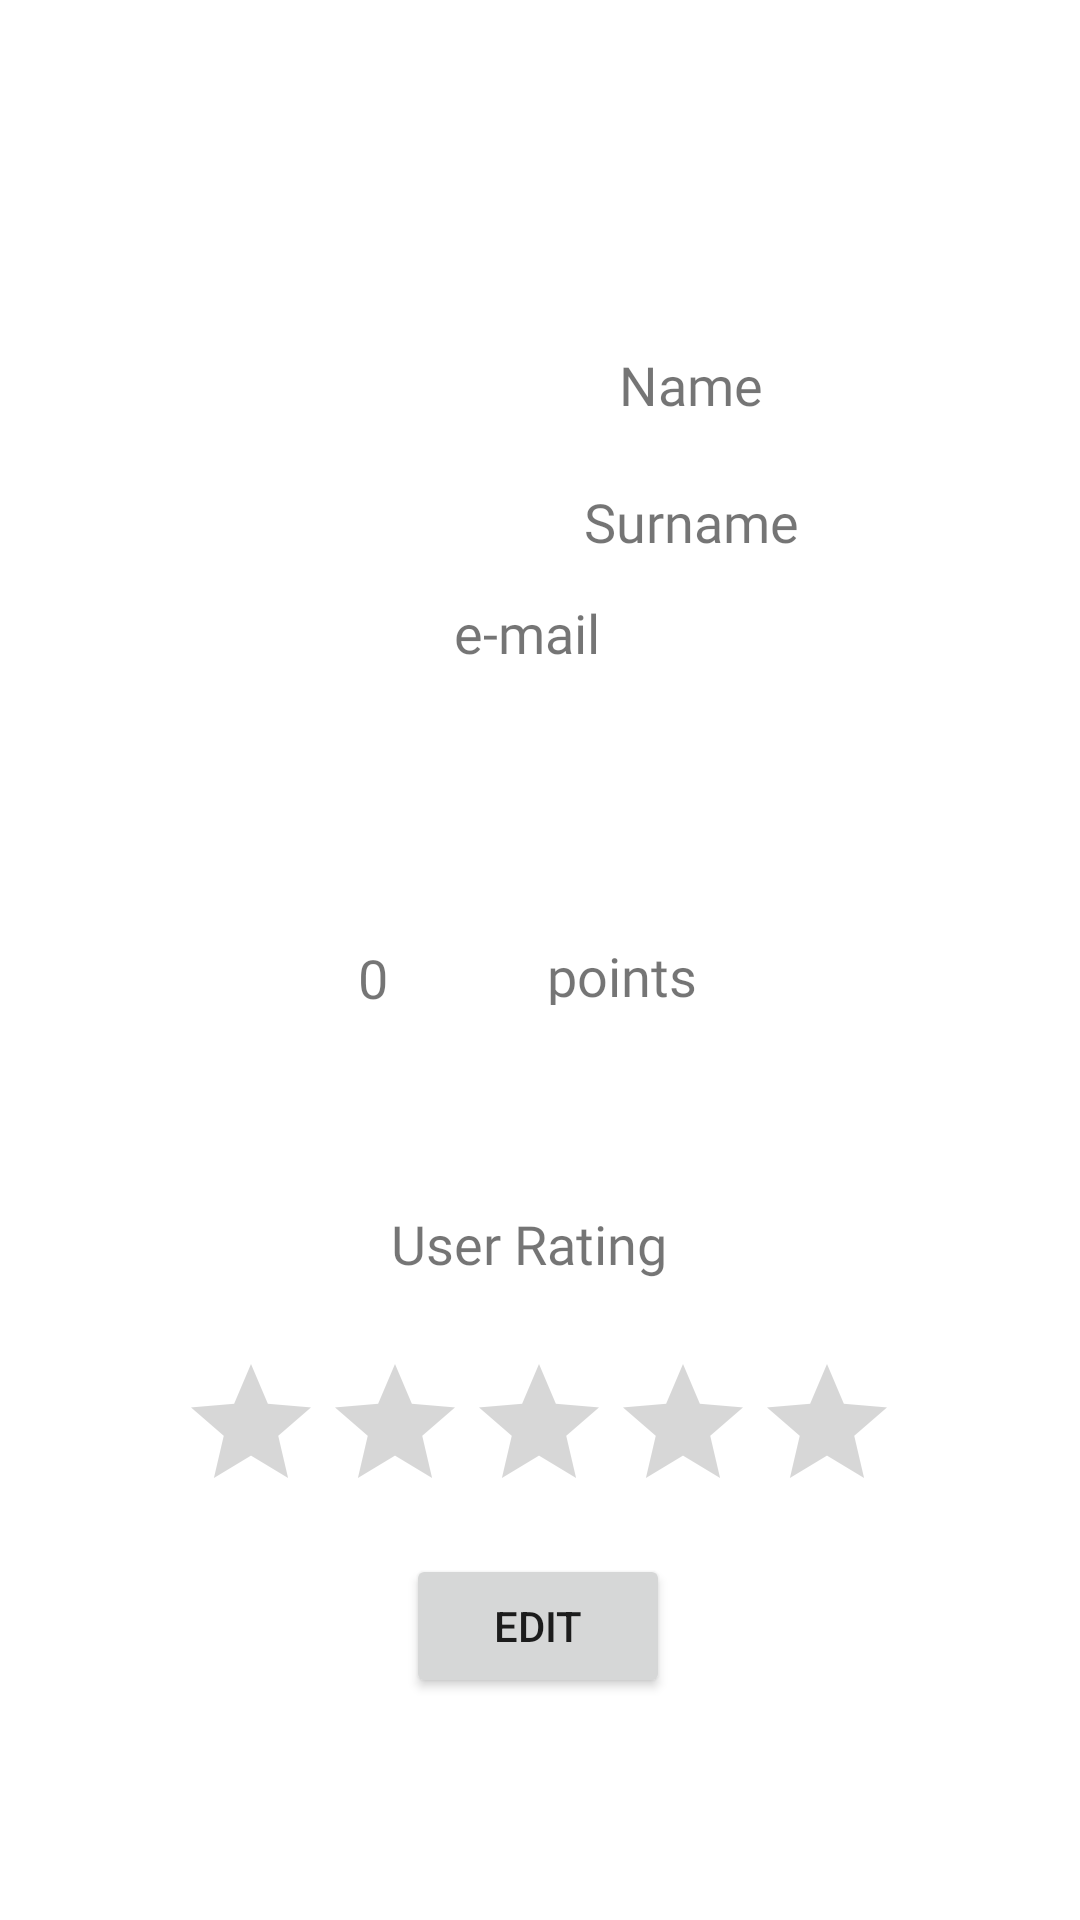

Android layout source for this screen:
<!-- AndroidManifest.xml: application theme Theme.Quokka -->
<!-- res/layout/fragment_user_profile.xml -->
<?xml version="1.0" encoding="utf-8"?>
<layout xmlns:android="http://schemas.android.com/apk/res/android"
    xmlns:app="http://schemas.android.com/apk/res-auto"
    xmlns:tools="http://schemas.android.com/tools"
    tools:context=".logged.UserProfile">
<FrameLayout
    android:layout_width="match_parent"
    android:layout_height="match_parent">

    <androidx.constraintlayout.widget.ConstraintLayout
        android:layout_width="match_parent"
        android:layout_height="match_parent">

        <ImageView
            android:id="@+id/userIcon"
            android:layout_width="114dp"
            android:layout_height="105dp"
            android:src="@drawable/user"
            app:layout_constraintBottom_toBottomOf="parent"
            app:layout_constraintEnd_toEndOf="parent"
            app:layout_constraintHorizontal_bias="0.161"
            app:layout_constraintStart_toStartOf="parent"
            app:layout_constraintTop_toTopOf="parent"
            app:layout_constraintVertical_bias="0.151" />

        <TextView
            android:id="@+id/userName"
            style="@style/text_style"
            android:layout_width="wrap_content"
            android:layout_height="wrap_content"
            android:layout_marginTop="108dp"
            android:text="@string/user_name"
            android:textAlignment="center"
            app:layout_constraintEnd_toEndOf="parent"
            app:layout_constraintHorizontal_bias="0.905"
            app:layout_constraintStart_toStartOf="parent"
            app:layout_constraintTop_toTopOf="parent" />

        <TextView
            android:id="@+id/userSurname"
            style="@style/text_style"
            android:layout_width="wrap_content"
            android:layout_height="wrap_content"
            android:text="@string/user_surname"
            android:textAlignment="center"
            app:layout_constraintBottom_toBottomOf="parent"
            app:layout_constraintEnd_toEndOf="parent"
            app:layout_constraintHorizontal_bias="0.905"
            app:layout_constraintStart_toStartOf="parent"
            app:layout_constraintTop_toBottomOf="@+id/userName"
            app:layout_constraintVertical_bias="0.012" />

        <TextView
            android:id="@+id/userEmailAddress"
            style="@style/text_style"
            android:layout_width="wrap_content"
            android:layout_height="wrap_content"
            android:text="@string/user_email_address"
            android:textAlignment="center"
            app:layout_constraintBottom_toBottomOf="parent"
            app:layout_constraintEnd_toEndOf="parent"
            app:layout_constraintHorizontal_bias="0.497"
            app:layout_constraintStart_toStartOf="parent"
            app:layout_constraintTop_toTopOf="parent"
            app:layout_constraintVertical_bias="0.309" />

        <TextView
            android:id="@+id/numberOfPoints"
            style="@style/text_style"
            android:layout_width="47dp"
            android:layout_height="29dp"
            android:layout_marginEnd="16dp"
            android:text="@string/number_of_points"
            android:textAlignment="center"
            app:layout_constraintBottom_toBottomOf="parent"
            app:layout_constraintEnd_toStartOf="@+id/pointsText"
            app:layout_constraintHorizontal_bias="1.0"
            app:layout_constraintStart_toStartOf="parent"
            app:layout_constraintTop_toTopOf="parent" />

        <TextView
            android:id="@+id/pointsText"
            style="@style/text_style"
            android:layout_width="87dp"
            android:layout_height="30dp"
            android:text="@string/points_text"
            android:textAlignment="center"
            app:layout_constraintBottom_toBottomOf="parent"
            app:layout_constraintEnd_toEndOf="parent"
            app:layout_constraintHorizontal_bias="0.623"
            app:layout_constraintStart_toStartOf="parent"
            app:layout_constraintTop_toTopOf="parent" />

        <TextView
            android:id="@+id/userRatingText"
            style="@style/text_style"
            android:layout_width="wrap_content"
            android:layout_height="wrap_content"
            android:text="@string/user_rating_text"
            android:textAlignment="center"
            app:layout_constraintBottom_toBottomOf="parent"
            app:layout_constraintEnd_toEndOf="parent"
            app:layout_constraintHorizontal_bias="0.502"
            app:layout_constraintStart_toStartOf="parent"
            app:layout_constraintTop_toTopOf="parent"
            app:layout_constraintVertical_bias="0.653" />

        <RatingBar
            android:id="@+id/UserRatingBar"
            android:layout_width="wrap_content"
            android:layout_height="wrap_content"
            android:layout_marginTop="24dp"
            app:layout_constraintBottom_toBottomOf="parent"
            app:layout_constraintEnd_toEndOf="parent"
            app:layout_constraintHorizontal_bias="0.497"
            app:layout_constraintStart_toStartOf="parent"
            app:layout_constraintTop_toBottomOf="@+id/userRatingText"
            app:layout_constraintVertical_bias="0.0" />

        <Button
            android:id="@+id/editProfileButton"
            android:layout_width="wrap_content"
            android:layout_height="wrap_content"
            android:text="@string/edit"
            app:layout_constraintBottom_toBottomOf="parent"
            app:layout_constraintEnd_toEndOf="parent"
            app:layout_constraintHorizontal_bias="0.498"
            app:layout_constraintStart_toStartOf="parent"
            app:layout_constraintTop_toTopOf="parent"
            app:layout_constraintVertical_bias="0.875" />
    </androidx.constraintlayout.widget.ConstraintLayout>
</FrameLayout>
</layout>
<!-- resources referenced by this layout -->
<resources>
  <string name="edit">EDIT</string>
  <string name="number_of_points">0</string>
  <string name="points_text">points</string>
  <string name="user_email_address">e-mail</string>
  <string name="user_name">Name</string>
  <string name="user_rating_text">User Rating</string>
  <string name="user_surname">Surname</string>
  <style name="text_style">
          <item name="android:layout_width">wrap_content</item>
          <item name="android:layout_height">wrap_content</item>
          <item name="android:layout_marginLeft">8dp</item>
          <item name="android:layout_marginTop">8dp</item>
          <item name="android:layout_marginRight">8dp</item>
          <item name="android:layout_marginBottom">8dp</item>
          <item name="android:ems">10</item>
          <item name="android:fontFamily">@font/roboto</item>
          <item name="android:inputType">textEmailAddress</item>
          <item name="android:paddingTop">8dp</item>
          <item name="android:paddingEnd">8dp</item>
          <item name="android:textSize">18sp</item>
      </style>
  <style name="Theme.Quokka" parent="Theme.MaterialComponents.DayNight.NoActionBar">
          
          <item name="colorPrimary">@color/brown_500</item>
          <item name="colorPrimaryVariant">@color/brown_700</item>
          <item name="colorOnPrimary">@color/white</item>
          
          <item name="colorSecondary">@color/blue_200</item>
          <item name="colorSecondaryVariant">@color/blue_700</item>
          <item name="colorOnSecondary">@color/black</item>
          
          <item name="android:statusBarColor" tools:targetApi="l">?attr/colorPrimaryVariant</item>
          
  
          <item name="textInputStyle">@style/Widget.MaterialComponents.TextInputLayout.OutlinedBox</item>
  
      </style>
  <color name="brown_500">#d88144</color>
  <color name="brown_700">#d3722f</color>
  <color name="white">#FFFFFFFF</color>
  <color name="blue_200">#59a6dc</color>
  <color name="blue_700">#2f90d3</color>
  <color name="black">#FF000000</color>
</resources>
